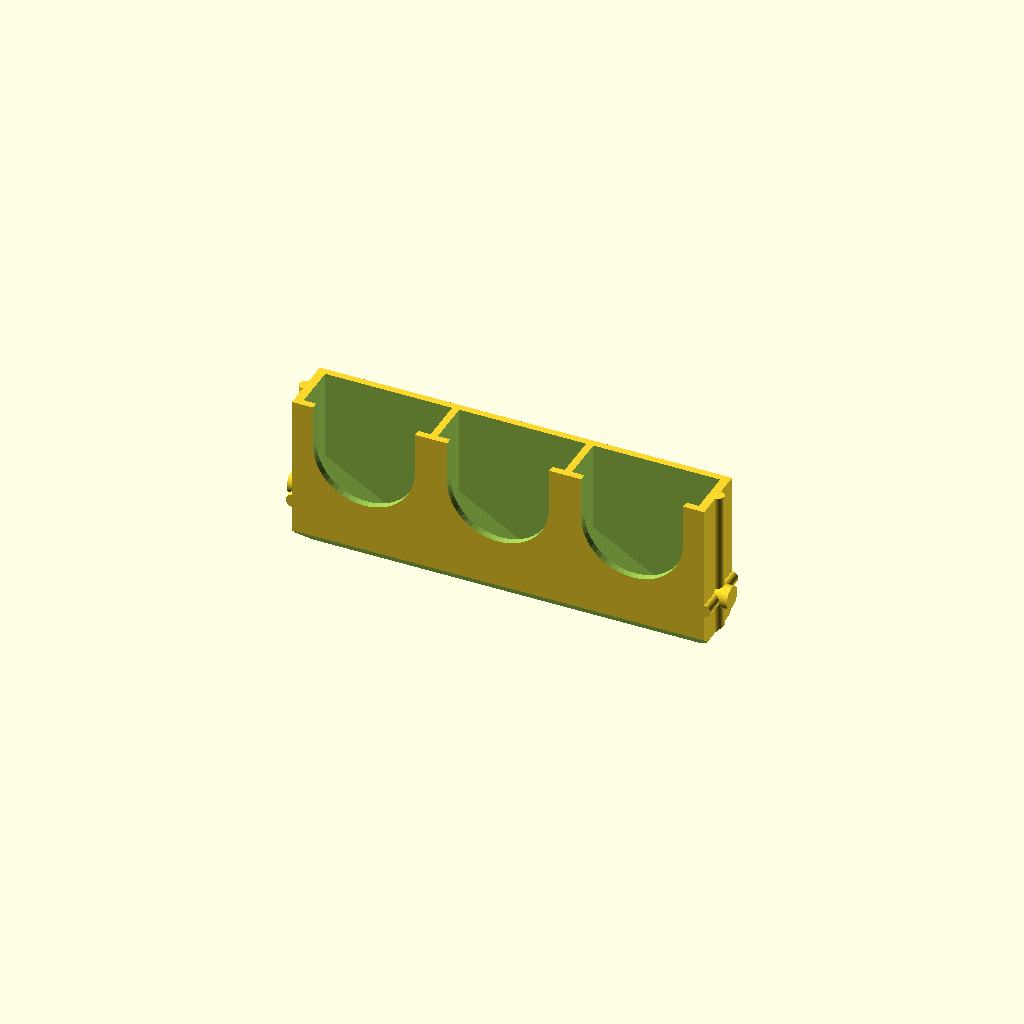
Cell 1 — every parameter at its default value.
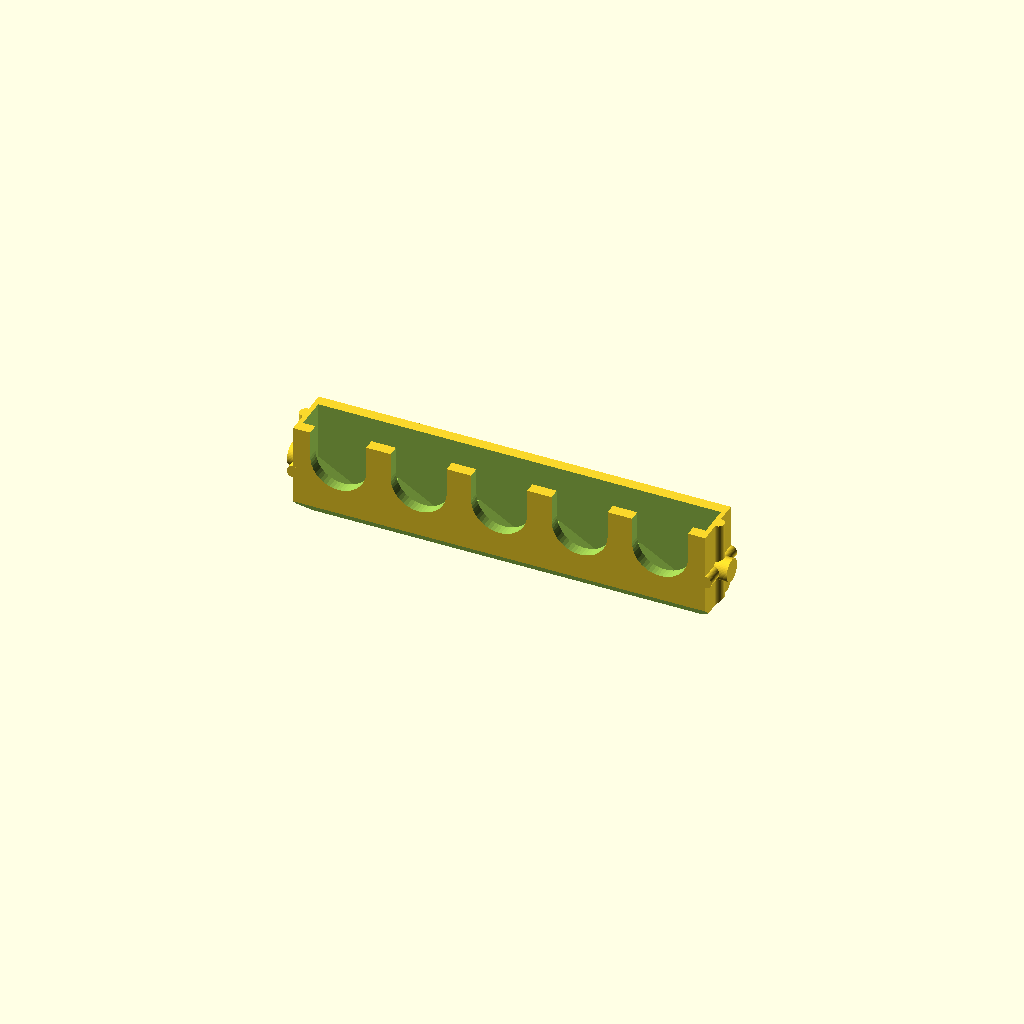
Cell 2: die_type = 0 (everything else at default).
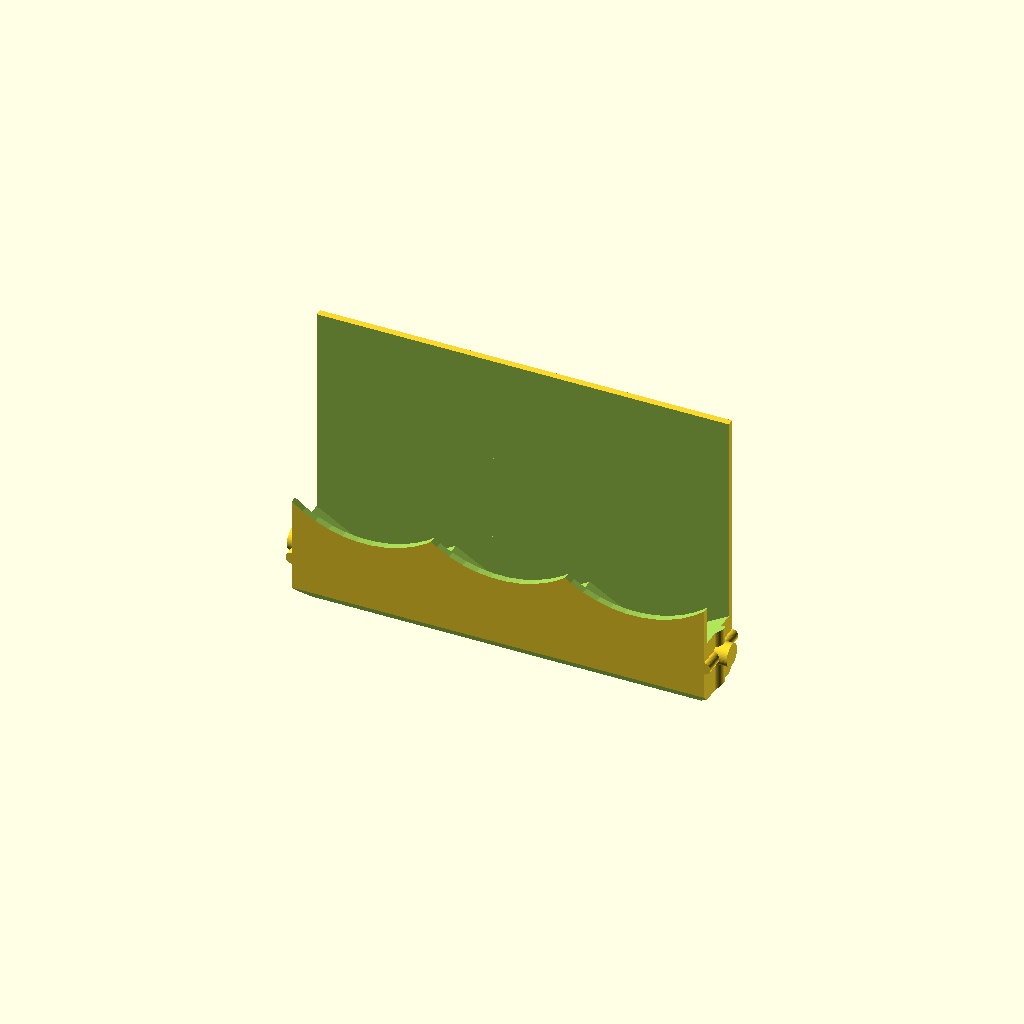
Cell 3: the same model with die_width_adj = 2.
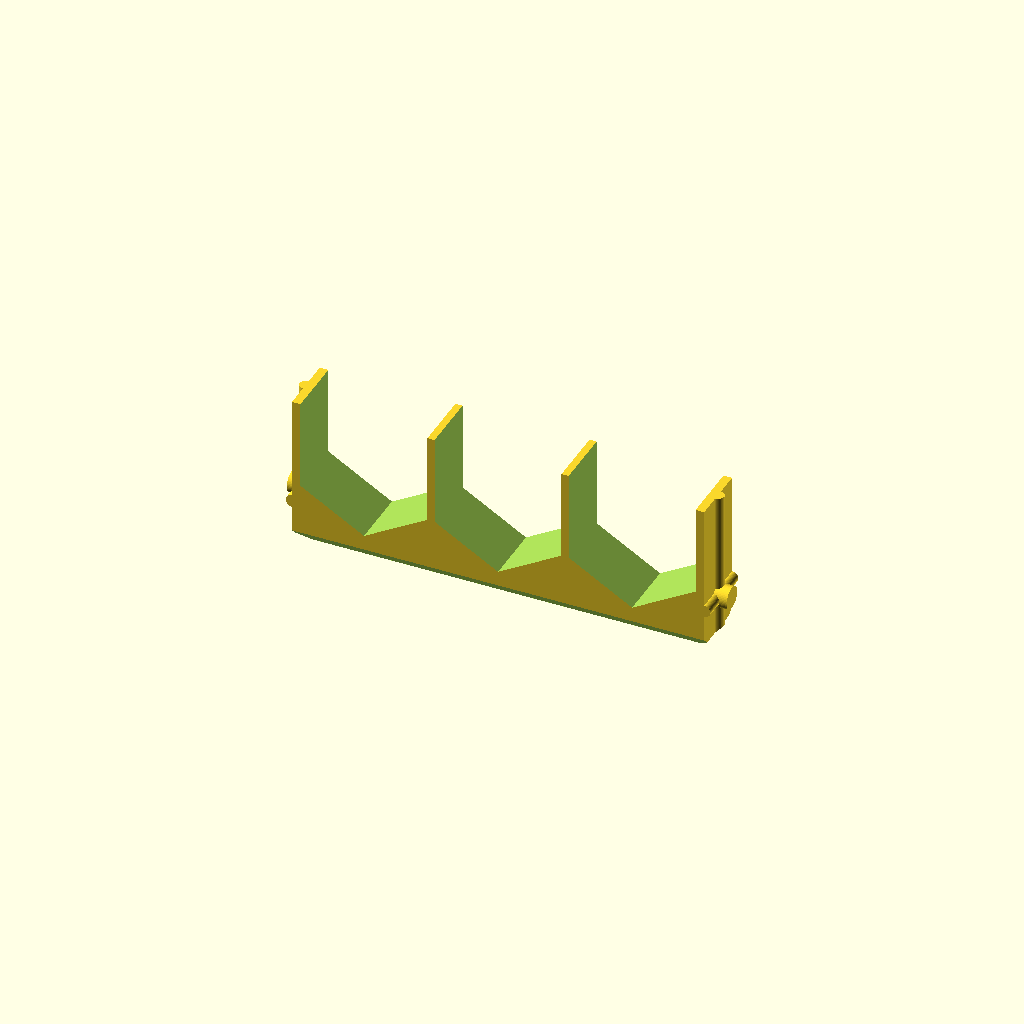
Cell 4: the same model with die_thickness_adj = 2.
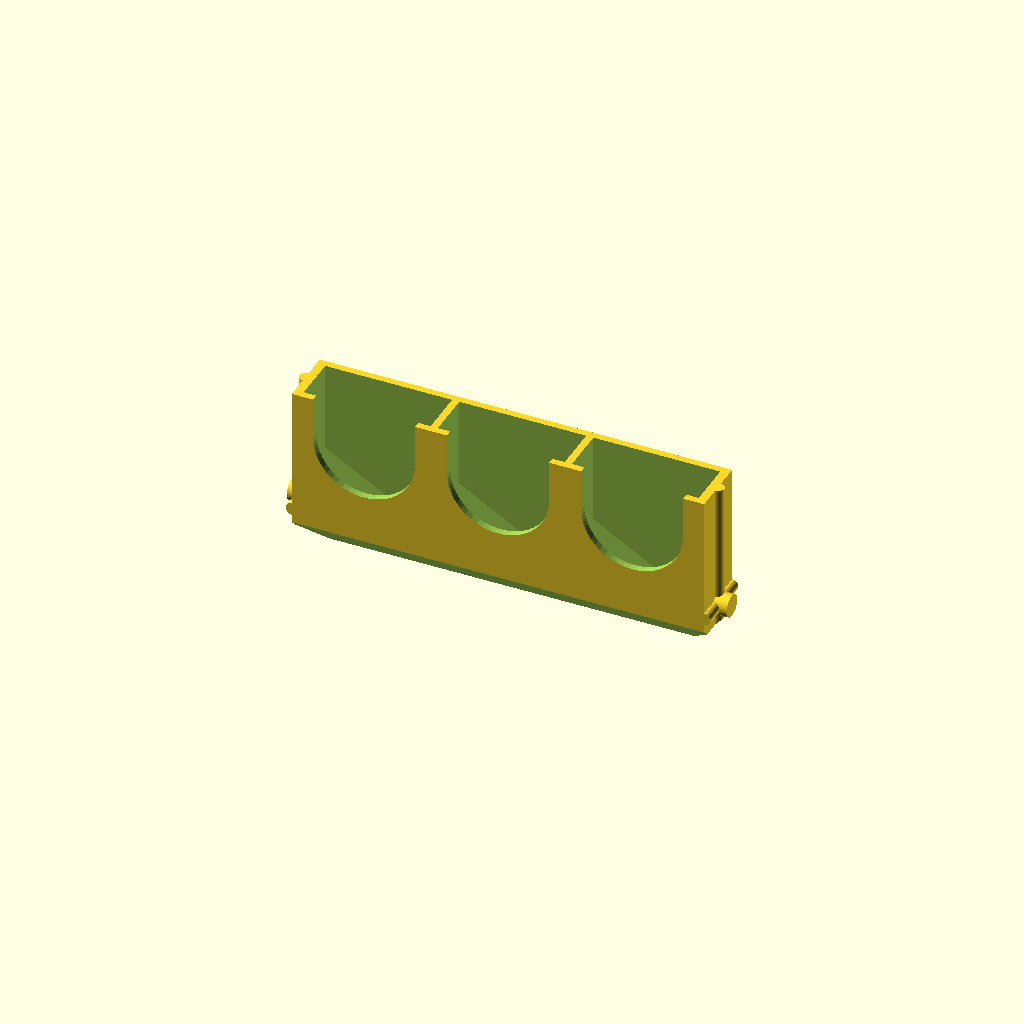
Cell 5 — bottom_chamfer set to 10, the other parameters unchanged.
One fixed orthographic camera (rotation 55°, 0°, 25°; colour scheme Cornfield) for every cell.
OpenSCAD source file inputs/thingiverse/files/thing-3912645/files/Milwaukee-case-die-holders-V6.scad:
/************** BEST VIEWED IN A CODE EDITOR 80 COLUMNS WIDE *******************
*
* Milwaukee Die Holders
* Benjamen Johnson <workshop.electronsmith.com>
* 20191003
* Version 6
* openSCAD Version: 2019.05
*******************************************************************************/


/*******************************************************************************
*
*   ---      -----  -----
*  |   |   /       \    |
*  |   |  /         \   | <- die_width
*  |   |  \         /   |
*  |   |   \       /    |
*   ---     -----  -----
*  |   |
*  |   | <- die_thickness
*
*******************************************************************************/
/*[Hidden]*/
die_width_array = [16.2,25.4];
die_thickness_array = [6.5,9.2];
num_slot_array = [5,3];
die_bottom_pos_array = [0,3]; //3 for 5/8" dies
body_depth_array = [11,12];

/*[Die Parameters]*/
//Dummy variable to fix Customizer
dummy = 1;

// type or size of die
die_type = 1; //[0:Small Die (5/8-in), 1:Standard Die (1-in)]

// Die width adjustment (ex, 1.01 would be 101% of fixed width)
die_width_adj = 1;

// Width of dies across the flats
die_width = die_width_array[die_type] * die_width_adj;

// array of slot widths
num_slots = num_slot_array[die_type];

// Die thickness adjustment (ex, 0.99 would be 99% of fixed thickness )
die_thickness_adj = 1;

// Thickness of the die
die_thickness = die_thickness_array[die_type] * die_thickness_adj;

// Width of dies across the points
die_width_pt_to_pt = die_width/sin(60);

/*[Holder Parameters]*/
/*******************************************************************************
*    /\ /\ /\ /\ /\ /\ /\ /\ /\ /\  < ---- bits
*   -------------------------------  --
*  |                               |  body_height 
*  |                               |
*   -------------------------------  --
*  |< ------- body_width --------->|
*   -------------------------------  --
*  | X  X  X  X  X  X  X  X  X  X  |  body_depth
*   -------------------------------  --
*
*  || <- min_edge
*   -----------
*  | --- | --- | --
*  ||   |||   ||  slot_width
*  | --- | --- | --
*   -----------
*         |   | <- slot_length (I know these seem backward in 2D)
*  
*******************************************************************************/
// adjust height of holder
height_adjustment = 0;

// figure out where the bottom of the die sits
die_bottom_pos = die_bottom_pos_array[die_type]+height_adjustment;

// how much to chamfer the ends
bottom_chamfer = 5;

// how much material to leave at the bottom of the bit slots
bottom_thickness = sqrt(pow(bottom_chamfer,2)/2) + die_bottom_pos;

// width of the holder body
body_width = 82.5 ; // 82.5

// adjust the body depth (ex, 1.01 would be 101% of fixed depth)
body_depth_adj = 1;

// depth of holder
body_depth = body_depth_array[die_type] * body_depth_adj;

// height of holder
body_height = die_width + bottom_thickness;

// length of slot (side to side)
slot_length = die_width;

// width of the bit slot (front to back)
slot_width = die_thickness;

//width of the finger slot
finger_width = die_width - 5;

// minimum wall thickness at the edge of the holder
min_edge = 1;

/*[Connector Parameters]*/
/*******************************************************************************
*     -------------------------------
*   -| X  X  X  X  X  X  X  X  X  X  |-
*     -------------------------------
*  | <------ total_pin_length -------->|
*
*             -------
*        --  |---O---|  o <- pin_dia (diamter of pivot pin)
* pin_height |   |   | 
*            |   |   |    <- catch_dia (diameter of the semicircular catches)
*        --   -------
******************************************************************************/
// Length of cylinder passing through the holder that it rotates on 
total_pin_length = 88; // 88

// diameter of the above cylinder
pin_dia = 4.5; // 4.5

// diameter of the semicircular catches
catch_dia = 2.5;

// pin distance from the bottom of holder;
pin_height = 10; 

/*[Expert]*/
// add a slight offset to cuts to make model render properly
render_offset = 0.01; //0.005

difference(){

    // make the basic holder
    MilwaukeeHolder();

    //calculations for positioning the slots
    width2= body_width - 2 * min_edge;
    step = width2 /(num_slots);
    start = -width2/2+step/2;
    end = width2/2;
    
    for (x=[start:step:end]){
        // cut the slots for the discs
        translate([x,0,-(body_height-die_width_pt_to_pt)/2+bottom_thickness])rotate([90,30,0])cylinder(d=die_width_pt_to_pt, die_thickness, center=true, $fn=6);
        translate([x,0,bottom_thickness+die_width_pt_to_pt/2])cube([die_width,die_thickness,body_height],center=true);
        
        // cut the finger holes
        translate([x,-4,(2/3)*die_width+bottom_thickness])cube([finger_width,die_thickness,body_height],center=true);
        translate([x,-4,-body_height/2+(2/3)*die_width+bottom_thickness])rotate([90,0,0])cylinder(h=slot_width, d=finger_width, center=true, $fn=50);
        }//end for

}//end difference

module MilwaukeeHolder(){
    
    // calculate where to put the pin
    pin_pos = - body_height/2+pin_height;

    difference(){
        union(){
            // Form the main body
            cube([body_width,body_depth,body_height],center = true);
                    
            // form the pivot pins
            translate([0,0,pin_pos])rotate([0,90,0])cylinder(d=pin_dia,h=total_pin_length,center=true,$fn=50);
            
            //form the horizontal catches
            translate([body_width/2,0,pin_pos])rotate([90,0,0])cylinder(d=catch_dia,h=body_depth,center=true,$fn=50);
            translate([-body_width/2,0,pin_pos])rotate([90,0,0])cylinder(d=catch_dia,h=body_depth,center=true,$fn=50);
            
            //form the vertical catches
            translate([body_width/2,0,0])rotate([0,0,0])cylinder(d=catch_dia,h=body_height,center=true,$fn=50);
            translate([-body_width/2,0,0])rotate([0,0,0])cylinder(d=catch_dia,h=body_height,center=true,$fn=50);
        } // end union
        
        //cut off bottom corners
        translate([(body_width+catch_dia)/2,0,-body_height/2])rotate([0,45,0])cube([bottom_chamfer,body_depth+render_offset,bottom_chamfer],center=true);
        translate([-(body_width+catch_dia)/2,0,-body_height/2])rotate([0,45,0])cube([bottom_chamfer,body_depth+render_offset,bottom_chamfer],center=true);
        translate([0,-body_depth/2,-body_height/2])rotate([45,0,0])cube([body_width+render_offset, bottom_chamfer ,bottom_chamfer],center=true);
        translate([0,body_depth/2,-body_height/2])rotate([45,0,0])cube([body_width+render_offset, bottom_chamfer ,bottom_chamfer],center=true);     
    
    }//end difference
} // end module
Parameter table extracted from the source (name, type, default, range or options):
dummy: number, default 1
die_type: number, default 1, options 0, 1
die_width_adj: number, default 1
die_thickness_adj: number, default 1
height_adjustment: number, default 0
bottom_chamfer: number, default 5
body_width: number, default 82.5
body_depth_adj: number, default 1
min_edge: number, default 1
total_pin_length: number, default 88
pin_dia: number, default 4.5
catch_dia: number, default 2.5
pin_height: number, default 10
render_offset: number, default 0.01
